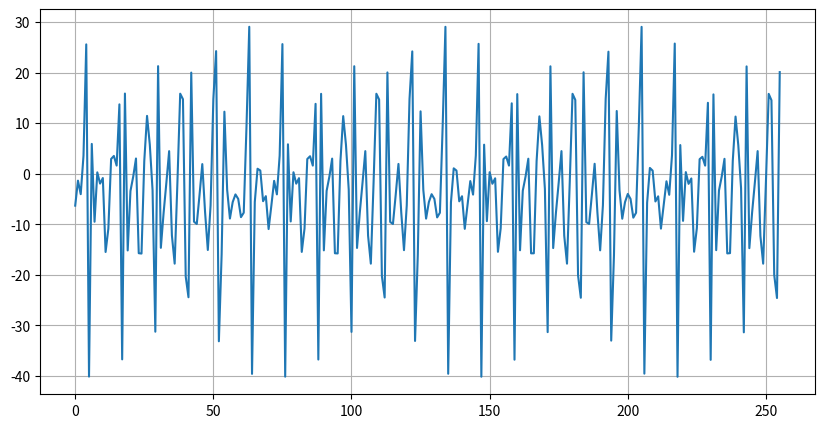
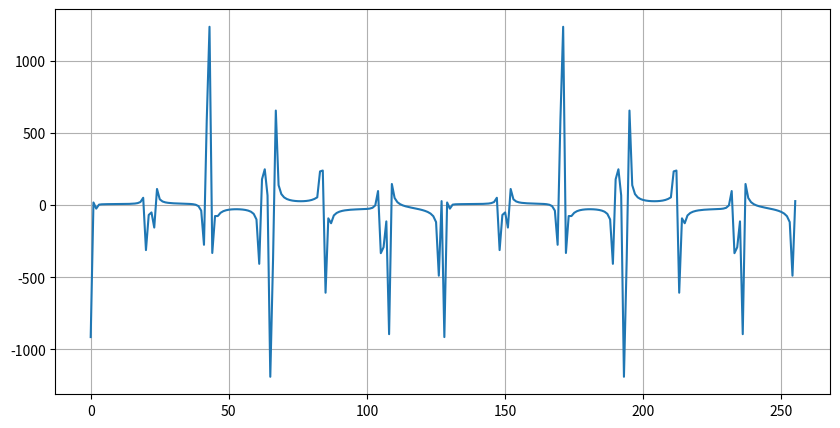

Reproduce these figures in Python, in order.
import numpy as np
import random
from math import sin, cos, pi
import matplotlib.pyplot as plt

n = 10   # number of harmonics
w = 900  # the highest frequency
N = 256  # number of signals
number = w/(n - 1)  # the difference between harmonics

# frequency generation
W = lambda n, w: w - n * number
w_values = [W(n, w) for n in range(n)]
x = np.zeros(N)

def plot(function):
    plt.figure(figsize=(10, 5))
    plt.plot(function)
    plt.grid(True)
    plt.show()

# generating random signal x
random.seed(42)
for j in range(n):
    amplitude = random.choice([i for i in range(-10, 10) if i != 0])
    phi = random.randint(-360, 360)
    for t in range(N):
        x[t] += amplitude * sin(w_values[j] * t + phi)

plot(x)

# coefs table w[p][k] ( N/2 )
w_coeff = np.zeros(shape=(N//2, N//2))
for p in range(N//2):
    for k in range(N//2):
        w_coeff[p][k] = cos(4*pi/N * p * k) + sin(4*pi/N * p * k)

# coefs table w[p] ( N )
w_coeff_pN = np.zeros(N)
for p in range(N):
    w_coeff_pN[p] = cos(2*pi/N * p) + sin(2*pi/N * p)

# непарні
F_I = np.zeros(N//2)
# парні
F_II = np.zeros(N//2)
# кінцева ф-я
F = np.zeros(N)

# рахуємо окремо для парних і непарних частин функцій
for p in range(N//2):
    for k in range(N//2):
        # для парних
        F_II[p] += x[2*k] * w_coeff[p][k]
        # для непарних
        F_I[p] += x[2*k + 1] * w_coeff[p][k]

for p in range(N):
    if p < (N//2):
        F[p] += F_II[p] + w_coeff_pN[p] * F_I[p]
    else:
        F[p] += F_II[p - (N//2)] - w_coeff_pN[p] * F_I[p - (N//2)]

plot(F)